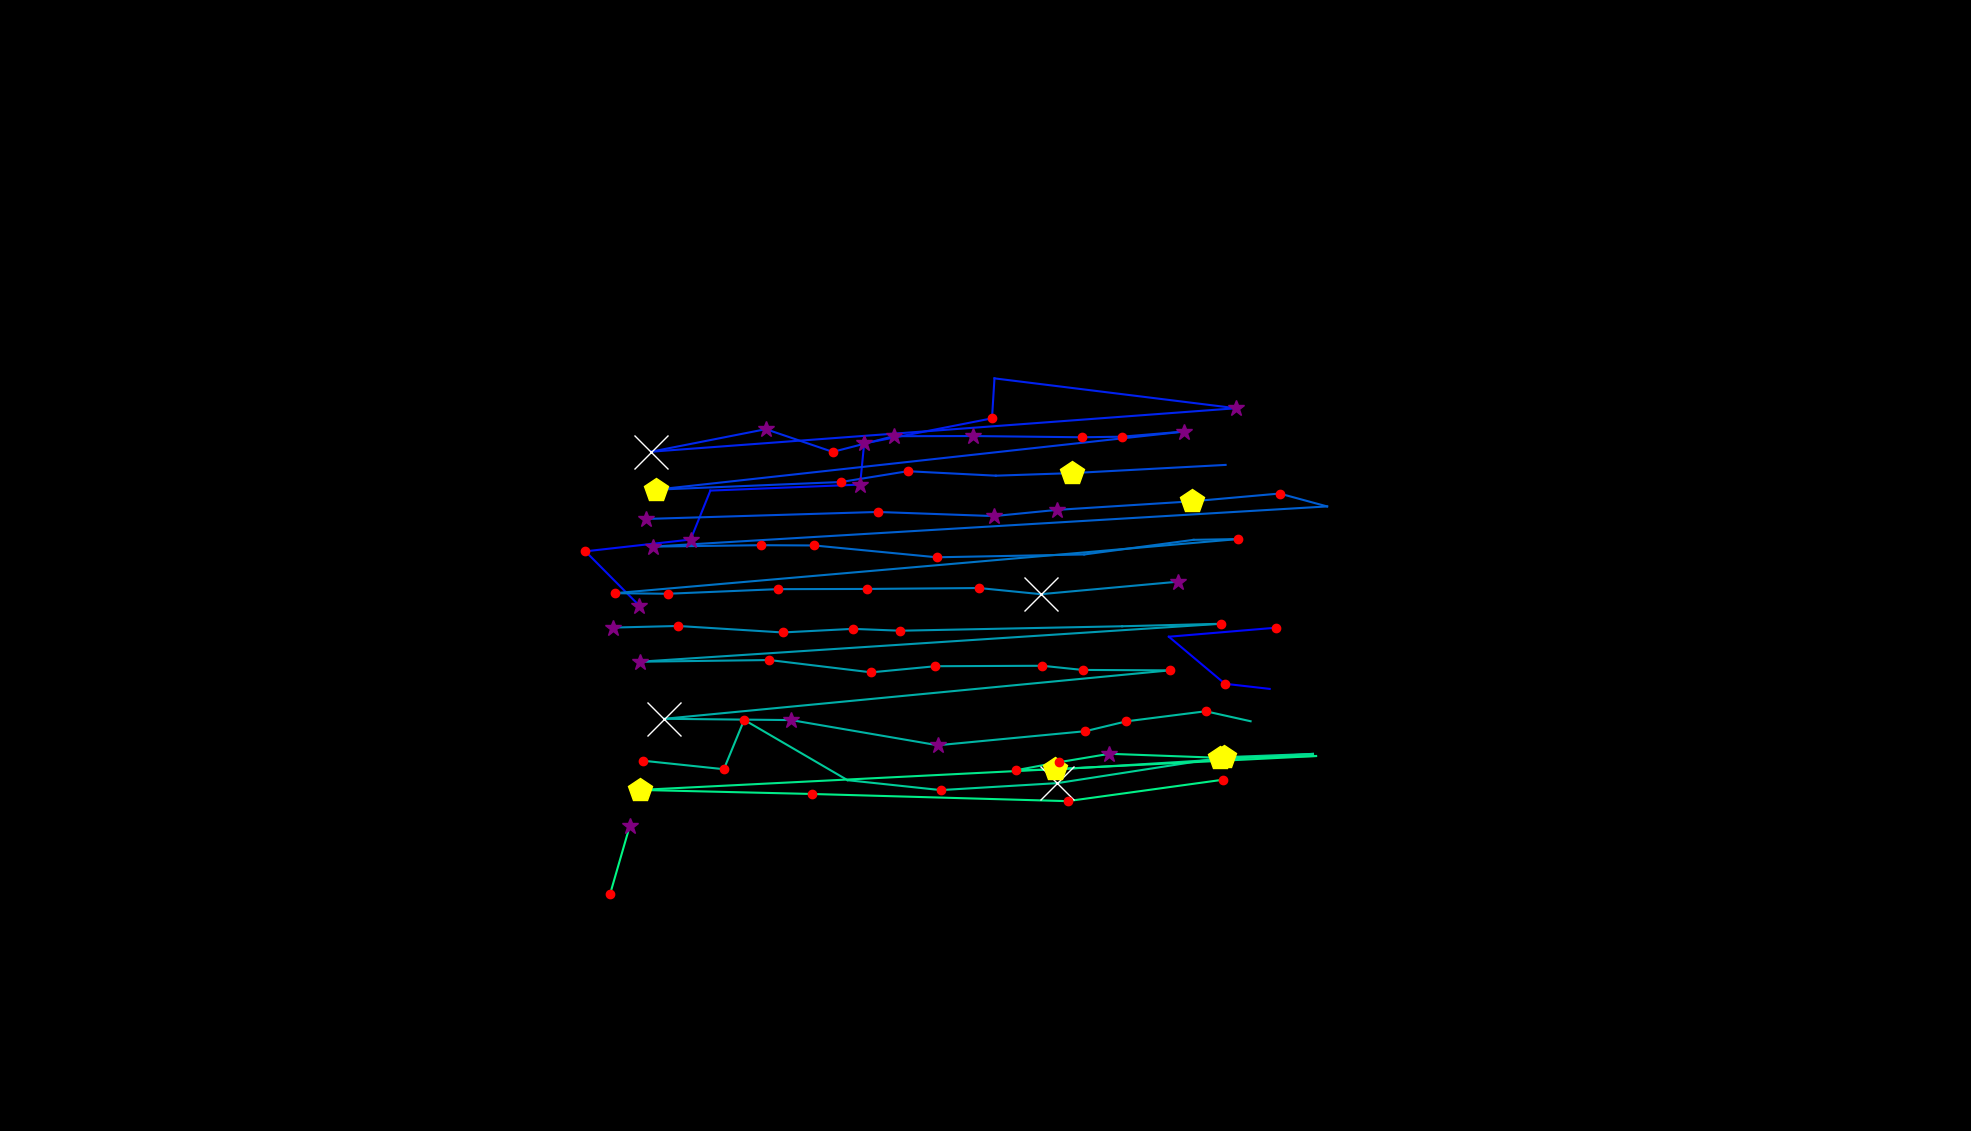

The file beside this chart, header and first rows:
, fixation_id, timestamp, avg_gaze_x, avg_gaze_y, duration
0, 229.0, 73607, 1407, 540.6, 48.2
1, 231.0, 74113, 1649, 574.2, 48.2
2, 232.0, 74186, 1591, 580.8, 144.6
3, 233.0, 74595, 1518, 641.9, 24.1
4, 234.0, 74643, 1658, 653.7, 120.5
5, 237.0, 75234, 830.2, 682.4, 373.5
6, 238.0, 75631, 760.3, 752.8, 204.8
7, 239.0, 75897, 896.9, 768.1, 349.4
8, 240.0, 76270, 922.5, 831.7, 24.1
9, 241.0, 76487, 1117, 839.5, 253
10, 242.0, 76764, 1122, 892.9, 301.2
11, 243.0, 77126, 1288, 925.5, 204.8
12, 244.0, 77354, 1292, 977.4, 0.0
13, 245.0, 77921, 1605, 938.7, 373.5
14, 246.0, 78403, 845.6, 882.2, 795.2
15, 247.0, 79246, 994.6, 911.5, 277.1
16, 248.0, 79716, 1081, 882, 132.5
17, 249.0, 79885, 1161, 902.3, 397.6
18, 250.0, 80319, 1264, 902.5, 301.2
19, 251.0, 80680, 1405, 901, 204.8
20, 252.0, 80909, 1457, 901.7, 132.5
21, 253.0, 81066, 1538, 908.3, 397.6
22, 254.0, 81548, 851.4, 832.8, 518.1
23, 255.0, 82355, 1092, 842.9, 132.5
24, 256.0, 82536, 1179, 856.9, 168.7
25, 257.0, 82728, 1293, 851.1, 108.4
26, 258.0, 83018, 1392, 854.4, 469.9
27, 259.0, 83548, 1592, 865, 0.0
28, 261.0, 84463, 838.6, 794.9, 373.5
29, 262.0, 85235, 1140, 804, 156.6
30, 263.0, 85439, 1291, 798.6, 265.1
31, 264.0, 85729, 1373, 806.7, 265.1
32, 265.0, 86018, 1548, 817.8, 433.8
33, 266.0, 86524, 1662, 827.9, 144.6
34, 267.0, 86717, 1724, 811.1, 0.0
35, 268.0, 86982, 847.6, 759, 277.1
36, 269.0, 87283, 987.8, 760.8, 204.8
37, 270.0, 87536, 1057, 760.4, 120.5
38, 271.0, 87861, 1217, 745.1, 120.5
39, 272.0, 88162, 1408, 748.7, 108.4
40, 273.0, 88415, 1550, 767.7, 108.4
41, 274.0, 88548, 1608, 768.7, 144.6
42, 275.0, 88813, 798.3, 698.4, 132.5
43, 276.0, 88970, 867.1, 697.7, 192.8
44, 277.0, 89187, 1010, 703.7, 216.9
45, 278.0, 89428, 1125, 704, 132.5
46, 279.0, 89596, 1272, 705.2, 228.9
47, 280.0, 89849, 1352, 697.2, 554.3
48, 281.0, 90488, 1530, 713.4, 397.6
49, 283.0, 91753, 795.8, 653.8, 385.6
50, 284.0, 92175, 880.5, 655.9, 156.6
51, 285.0, 92392, 1016, 647.5, 228.9
52, 286.0, 92645, 1108, 652.1, 156.6
53, 287.0, 92825, 1169, 649.7, 156.6
54, 288.0, 93392, 1457, 655.5, 96.39
55, 289.0, 93633, 1586, 658.7, 180.7
56, 290.0, 93910, 830.8, 609.5, 277.1
57, 291.0, 94259, 999.3, 611.6, 156.6
58, 292.0, 94440, 1131, 595.6, 120.5
59, 293.0, 94669, 1215, 603.6, 132.5
... 31 more rows
